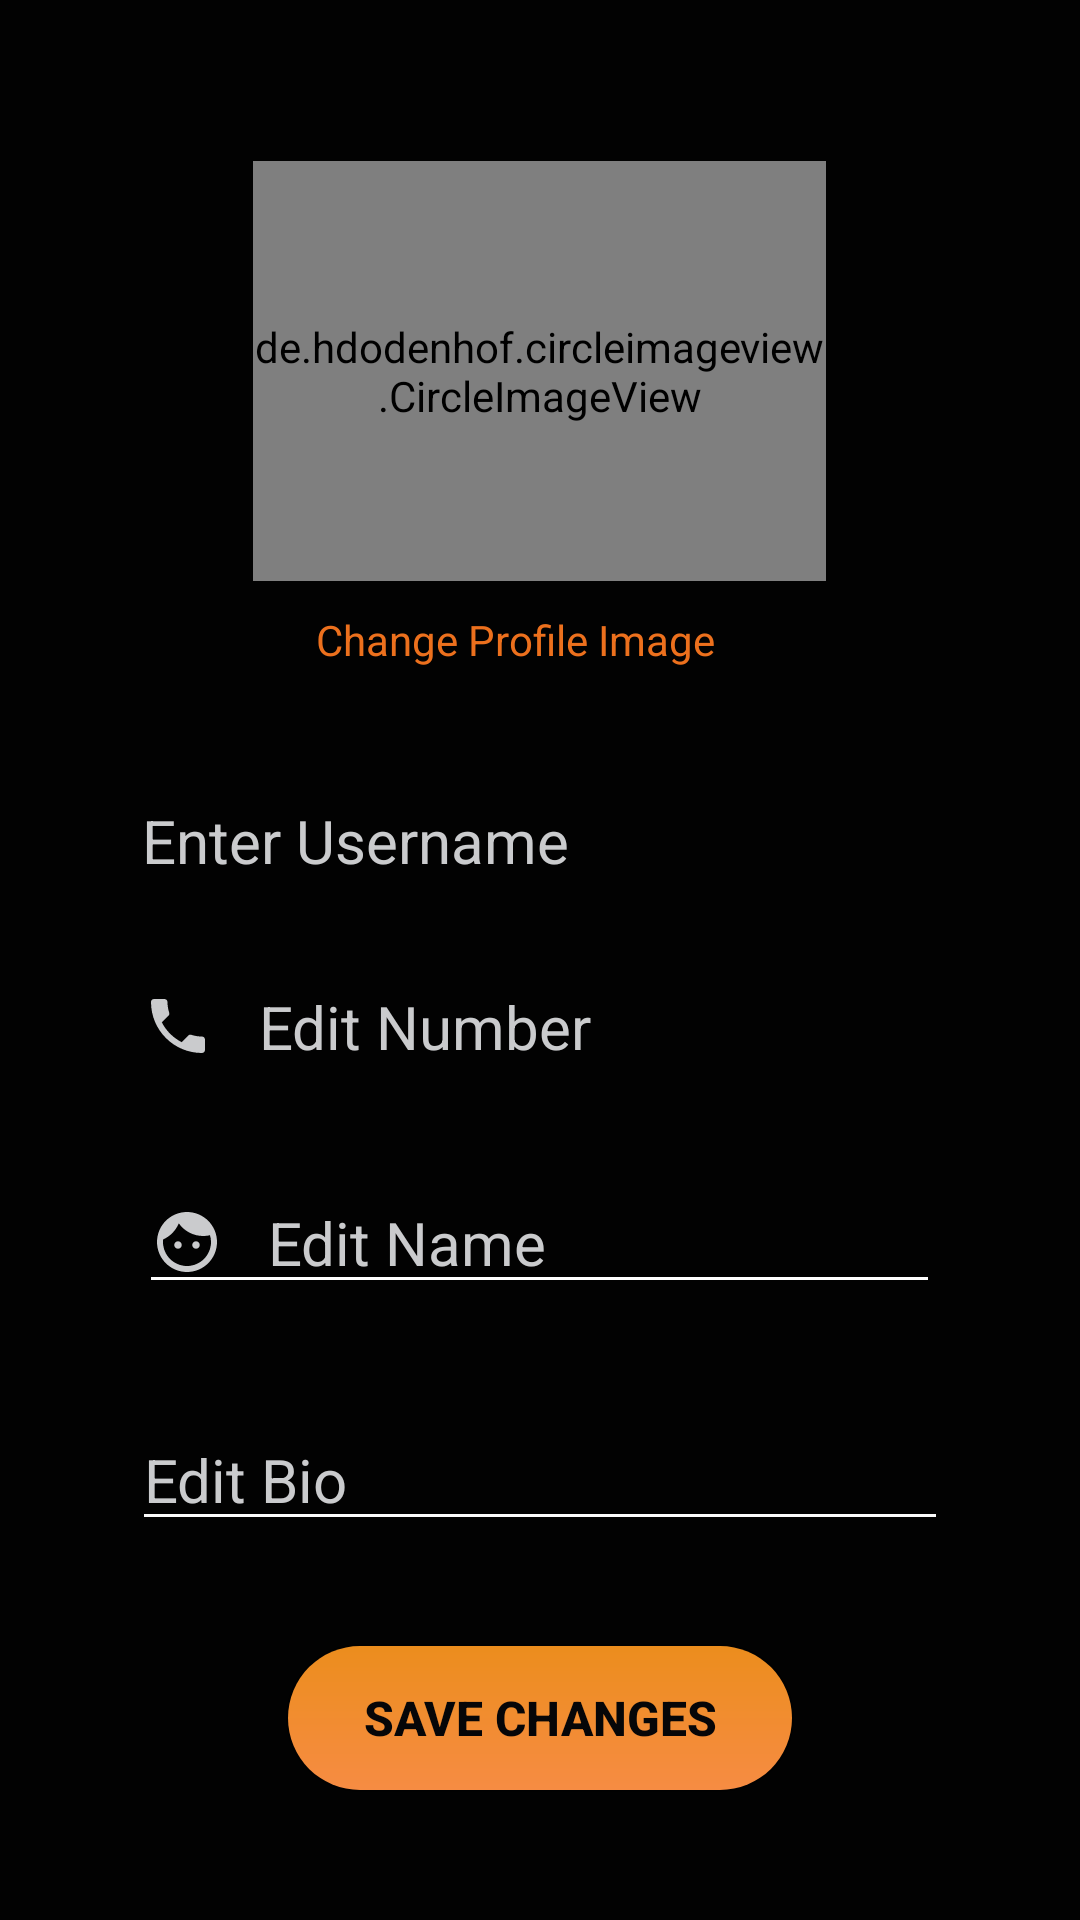

Write the Android layout XML for this screen, with the resource values it uses.
<!-- AndroidManifest.xml: application theme Theme.Gossip -->
<!-- res/layout/fragment_profile_page.xml -->
<?xml version="1.0" encoding="utf-8"?>
<LinearLayout xmlns:android="http://schemas.android.com/apk/res/android"
    xmlns:app="http://schemas.android.com/apk/res-auto"
    xmlns:tools="http://schemas.android.com/tools"
    android:id="@+id/frameLayout3"
    android:layout_width="match_parent"
    android:layout_height="match_parent"
    android:background="#020202"
    android:gravity="center"
    android:orientation="vertical"
    android:padding="20dp"
    tools:context=".profile_page">

    <ImageView
        android:id="@+id/signOut"
        android:layout_width="62dp"
        android:layout_height="30dp"
        android:layout_marginLeft="130dp"
        android:layout_marginTop="-30dp"
        android:layout_marginBottom="80dp"
        android:src="@drawable/ic_baseline_exit_to_app_24" />

    <de.hdodenhof.circleimageview.CircleImageView
        android:id="@+id/profile"
        android:layout_width="191dp"
        android:layout_height="140dp"
        android:layout_marginTop="-50dp"
        android:layout_marginBottom="10dp"
        android:src="@drawable/default_profile"
        app:civ_border_color="@color/bg_col"
        app:civ_border_width="2dp"
        tools:ignore="MissingClass" />

    <TextView
        android:id="@+id/change_photo"
        android:layout_width="149dp"
        android:layout_height="23dp"
        android:layout_marginBottom="40dp"
        android:text="Change Profile Image"
        android:textColor="#EC701D" />

    <TextView
        android:id="@+id/profile_uname"
        android:layout_width="265dp"
        android:layout_height="wrap_content"
        android:layout_marginBottom="35dp"
        android:backgroundTint="#FFFFFF"
        android:defaultFocusHighlightEnabled="false"
        android:drawableLeft="@drawable/ic_baseline_person_24"
        android:drawablePadding="15dp"
        android:drawableTint="@color/hint_col"
        android:hint="@string/uname"
        android:textColor="#FFFBFB"
        android:textColorHint="@color/hint_col"
        android:textSize="20sp" />

    <TextView
        android:id="@+id/profile_no"
        android:layout_width="265dp"
        android:layout_height="wrap_content"
        android:layout_marginBottom="35dp"
        android:backgroundTint="#FFFFFF"
        android:drawableLeft="@drawable/ic_baseline_local_phone_24"
        android:drawablePadding="15dp"
        android:drawableTint="@color/hint_col"
        android:hint="@string/changeNumber"
        android:textColor="#FFFBFB"
        android:textColorHint="@color/hint_col"
        android:textSize="20sp" />

    <EditText
        android:id="@+id/profile_name"
        android:layout_width="267dp"
        android:layout_height="wrap_content"
        android:layout_marginBottom="35dp"
        android:backgroundTint="#FFFFFF"
        android:drawableLeft="@drawable/ic_baseline_face_24"
        android:drawablePadding="15dp"
        android:drawableTint="@color/hint_col"
        android:editable="true"
        android:hint="@string/changeName"
        android:maxLength="20"
        android:maxLines="1"
        android:singleLine="true"
        android:textColor="#FFFBFB"
        android:textColorHint="@color/hint_col"
        android:textSize="20sp" />


    <EditText
        android:id="@+id/profile_status"
        android:layout_width="272dp"
        android:layout_height="wrap_content"
        android:layout_marginBottom="35dp"
        android:backgroundTint="#FAFAFA"
        android:drawableLeft="@drawable/ic_baseline_edit_24"
        android:drawablePadding="15dp"
        android:drawableTint="@color/hint_col"
        android:editable="true"
        android:ems="10"
        android:hint="@string/changeBio"
        android:inputType="textMultiLine"
        android:maxLength="135"
        android:maxLines="3"
        android:textColor="@color/white"
        android:textColorHint="@color/hint_col"
        android:textSize="20sp" />

    <Button
        android:id="@+id/btnSave"
        android:layout_width="168dp"
        android:layout_height="wrap_content"
        android:layout_marginBottom="20dp"
        android:background="@drawable/grad"
        android:text="@string/btnSave"
        android:textColor="#060608"
        android:textSize="16sp"
        android:textStyle="bold" />


</LinearLayout>
<!-- resources referenced by this layout -->
<resources>
  <color name="bg_col">#0B0A0A</color>
  <color name="hint_col">#CACBCD</color>
  <color name="white">#FFFFFFFF</color>
  <!-- drawable default_profile: jpg bitmap (drawable, 6048 bytes) -->
  <!-- drawable grad (drawable) -->
  <?xml version="1.0" encoding="utf-8"?>
  <shape xmlns:android="http://schemas.android.com/apk/res/android"
      android:shape="rectangle">
  
      <gradient
          android:angle="4"
          android:startColor="@color/primary_col"
          android:endColor="@color/gradStart" />
      <corners  android:radius="30dp"/>
  
  </shape>
  <!-- drawable ic_baseline_exit_to_app_24 (drawable) -->
  <vector android:height="24dp" android:tint="#F88507"
      android:viewportHeight="24" android:viewportWidth="24"
      android:width="24dp" xmlns:android="http://schemas.android.com/apk/res/android">
      <path android:fillColor="@android:color/white" android:pathData="M10.09,15.59L11.5,17l5,-5 -5,-5 -1.41,1.41L12.67,11H3v2h9.67l-2.58,2.59zM19,3H5c-1.11,0 -2,0.9 -2,2v4h2V5h14v14H5v-4H3v4c0,1.1 0.89,2 2,2h14c1.1,0 2,-0.9 2,-2V5c0,-1.1 -0.9,-2 -2,-2z"/>
  </vector>
  <!-- drawable ic_baseline_face_24 (drawable) -->
  <vector android:height="24dp" android:tint="#FFFEFD"
      android:viewportHeight="24" android:viewportWidth="24"
      android:width="24dp" xmlns:android="http://schemas.android.com/apk/res/android">
      <path android:fillColor="@android:color/white" android:pathData="M9,11.75c-0.69,0 -1.25,0.56 -1.25,1.25s0.56,1.25 1.25,1.25 1.25,-0.56 1.25,-1.25 -0.56,-1.25 -1.25,-1.25zM15,11.75c-0.69,0 -1.25,0.56 -1.25,1.25s0.56,1.25 1.25,1.25 1.25,-0.56 1.25,-1.25 -0.56,-1.25 -1.25,-1.25zM12,2C6.48,2 2,6.48 2,12s4.48,10 10,10 10,-4.48 10,-10S17.52,2 12,2zM12,20c-4.41,0 -8,-3.59 -8,-8 0,-0.29 0.02,-0.58 0.05,-0.86 2.36,-1.05 4.23,-2.98 5.21,-5.37C11.07,8.33 14.05,10 17.42,10c0.78,0 1.53,-0.09 2.25,-0.26 0.21,0.71 0.33,1.47 0.33,2.26 0,4.41 -3.59,8 -8,8z"/>
  </vector>
  <!-- drawable ic_baseline_local_phone_24 (drawable) -->
  <vector android:height="24dp" android:tint="#FFFEFD"
      android:viewportHeight="24" android:viewportWidth="24"
      android:width="24dp" xmlns:android="http://schemas.android.com/apk/res/android">
      <path android:fillColor="@android:color/white" android:pathData="M6.62,10.79c1.44,2.83 3.76,5.14 6.59,6.59l2.2,-2.2c0.27,-0.27 0.67,-0.36 1.02,-0.24 1.12,0.37 2.33,0.57 3.57,0.57 0.55,0 1,0.45 1,1V20c0,0.55 -0.45,1 -1,1 -9.39,0 -17,-7.61 -17,-17 0,-0.55 0.45,-1 1,-1h3.5c0.55,0 1,0.45 1,1 0,1.25 0.2,2.45 0.57,3.57 0.11,0.35 0.03,0.74 -0.25,1.02l-2.2,2.2z"/>
  </vector>
  <string name="btnSave">Save Changes</string>
  <string name="changeBio">Edit Bio</string>
  <string name="changeName">Edit Name</string>
  <string name="changeNumber">Edit Number</string>
  <string name="uname">Enter Username</string>
  <style name="Theme.Gossip" parent="Theme.AppCompat.Light.NoActionBar">
          
          <item name="colorPrimary">@color/primary_col</item>
          <item name="colorPrimaryVariant">@color/primary_col</item>
          <item name="colorOnPrimary">@color/white</item>
          
          <item name="colorSecondary">@color/teal_200</item>
          <item name="colorSecondaryVariant">@color/teal_700</item>
          <item name="colorOnSecondary">@color/black</item>
          
          <item name="android:statusBarColor" tools:targetApi="l">?attr/colorPrimaryVariant</item>
          
          <item name="android:editTextColor">@android:color/white</item>
  
          <item name="android:textColorHint">@android:color/white</item>
  
      </style>
  <color name="primary_col">#FFEC8D1D</color>
  <color name="gradStart">#F68C43</color>
  <color name="teal_200">#FF03DAC5</color>
  <color name="teal_700">#FF018786</color>
  <color name="black">#FF000000</color>
</resources>
